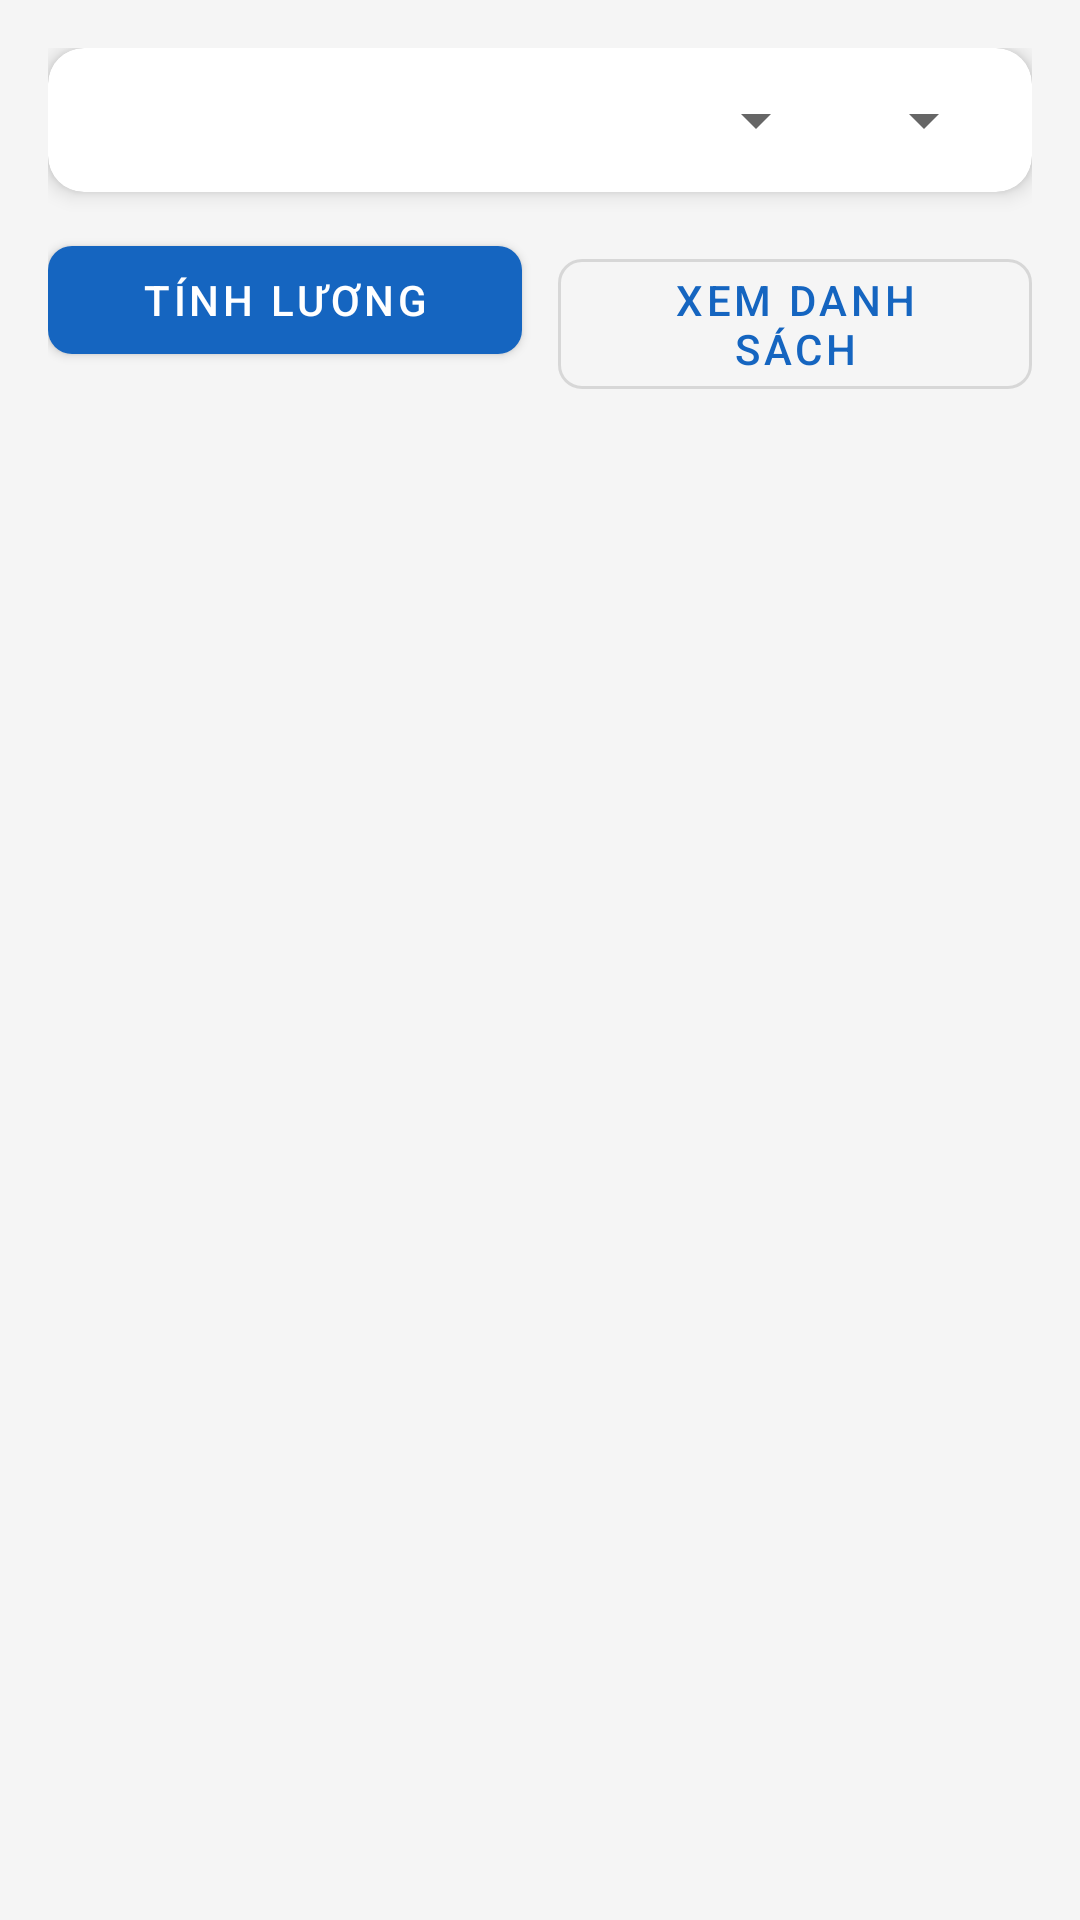

Android layout source for this screen:
<!-- AndroidManifest.xml: application theme Theme.EmployeeManagement -->
<!-- res/layout/activity_salary_management.xml -->
<?xml version="1.0" encoding="utf-8"?>
<LinearLayout xmlns:android="http://schemas.android.com/apk/res/android"
    xmlns:app="http://schemas.android.com/apk/res-auto"
    android:layout_width="match_parent"
    android:layout_height="match_parent"
    android:orientation="vertical"
    android:padding="16dp"
    android:background="@color/gray_light">

    <com.google.android.material.card.MaterialCardView
        android:layout_width="match_parent"
        android:layout_height="wrap_content"
        app:cardCornerRadius="12dp"
        app:cardElevation="4dp"
        android:layout_marginBottom="12dp">
        <LinearLayout android:layout_width="match_parent" android:layout_height="wrap_content" android:orientation="horizontal" android:padding="12dp" android:gravity="center_vertical">
            <Spinner android:id="@+id/spinnerMonth" android:layout_width="0dp" android:layout_height="wrap_content" android:layout_weight="1" android:layout_marginEnd="8dp"/>
            <Spinner android:id="@+id/spinnerYear" android:layout_width="wrap_content" android:layout_height="wrap_content"/>
        </LinearLayout>
    </com.google.android.material.card.MaterialCardView>

    <LinearLayout android:layout_width="match_parent" android:layout_height="wrap_content" android:orientation="horizontal" android:layout_marginBottom="12dp">
        <com.google.android.material.button.MaterialButton
            android:id="@+id/btnCalculate"
            android:layout_width="0dp"
            android:layout_height="wrap_content"
            android:layout_weight="1"
            android:text="Tính lương"
            android:layout_marginEnd="6dp"
            app:cornerRadius="8dp"/>
        <com.google.android.material.button.MaterialButton
            android:id="@+id/btnLoadSalaries"
            android:layout_width="0dp"
            android:layout_height="wrap_content"
            android:layout_weight="1"
            android:text="Xem danh sách"
            style="@style/Widget.MaterialComponents.Button.OutlinedButton"
            android:layout_marginStart="6dp"
            app:cornerRadius="8dp"/>
    </LinearLayout>

    <ProgressBar
        android:id="@+id/progressBar"
        android:layout_width="wrap_content"
        android:layout_height="wrap_content"
        android:layout_gravity="center_horizontal"
        android:visibility="gone" />

    <TextView
        android:id="@+id/tvSummary"
        android:layout_width="match_parent"
        android:layout_height="wrap_content"
        android:paddingVertical="8dp"
        android:textColor="@color/text_secondary"
        android:textSize="14sp" />

    <androidx.recyclerview.widget.RecyclerView
        android:id="@+id/recyclerView"
        android:layout_width="match_parent"
        android:layout_height="0dp"
        android:layout_weight="1"/>

</LinearLayout>
<!-- resources referenced by this layout -->
<resources>
  <color name="gray_light">#F5F5F5</color>
  <color name="text_secondary">#757575</color>
  <style name="Theme.EmployeeManagement" parent="Theme.MaterialComponents.DayNight.DarkActionBar">
          <item name="colorPrimary">@color/primary</item>
          <item name="colorPrimaryVariant">@color/primary_dark</item>
          <item name="colorOnPrimary">@color/white</item>
          <item name="colorSecondary">@color/accent</item>
          <item name="colorOnSecondary">@color/white</item>
          <item name="android:statusBarColor">@color/primary_dark</item>
      </style>
  <color name="primary">#1565C0</color>
  <color name="primary_dark">#0D47A1</color>
  <color name="white">#FFFFFF</color>
  <color name="accent">#FF6F00</color>
</resources>
